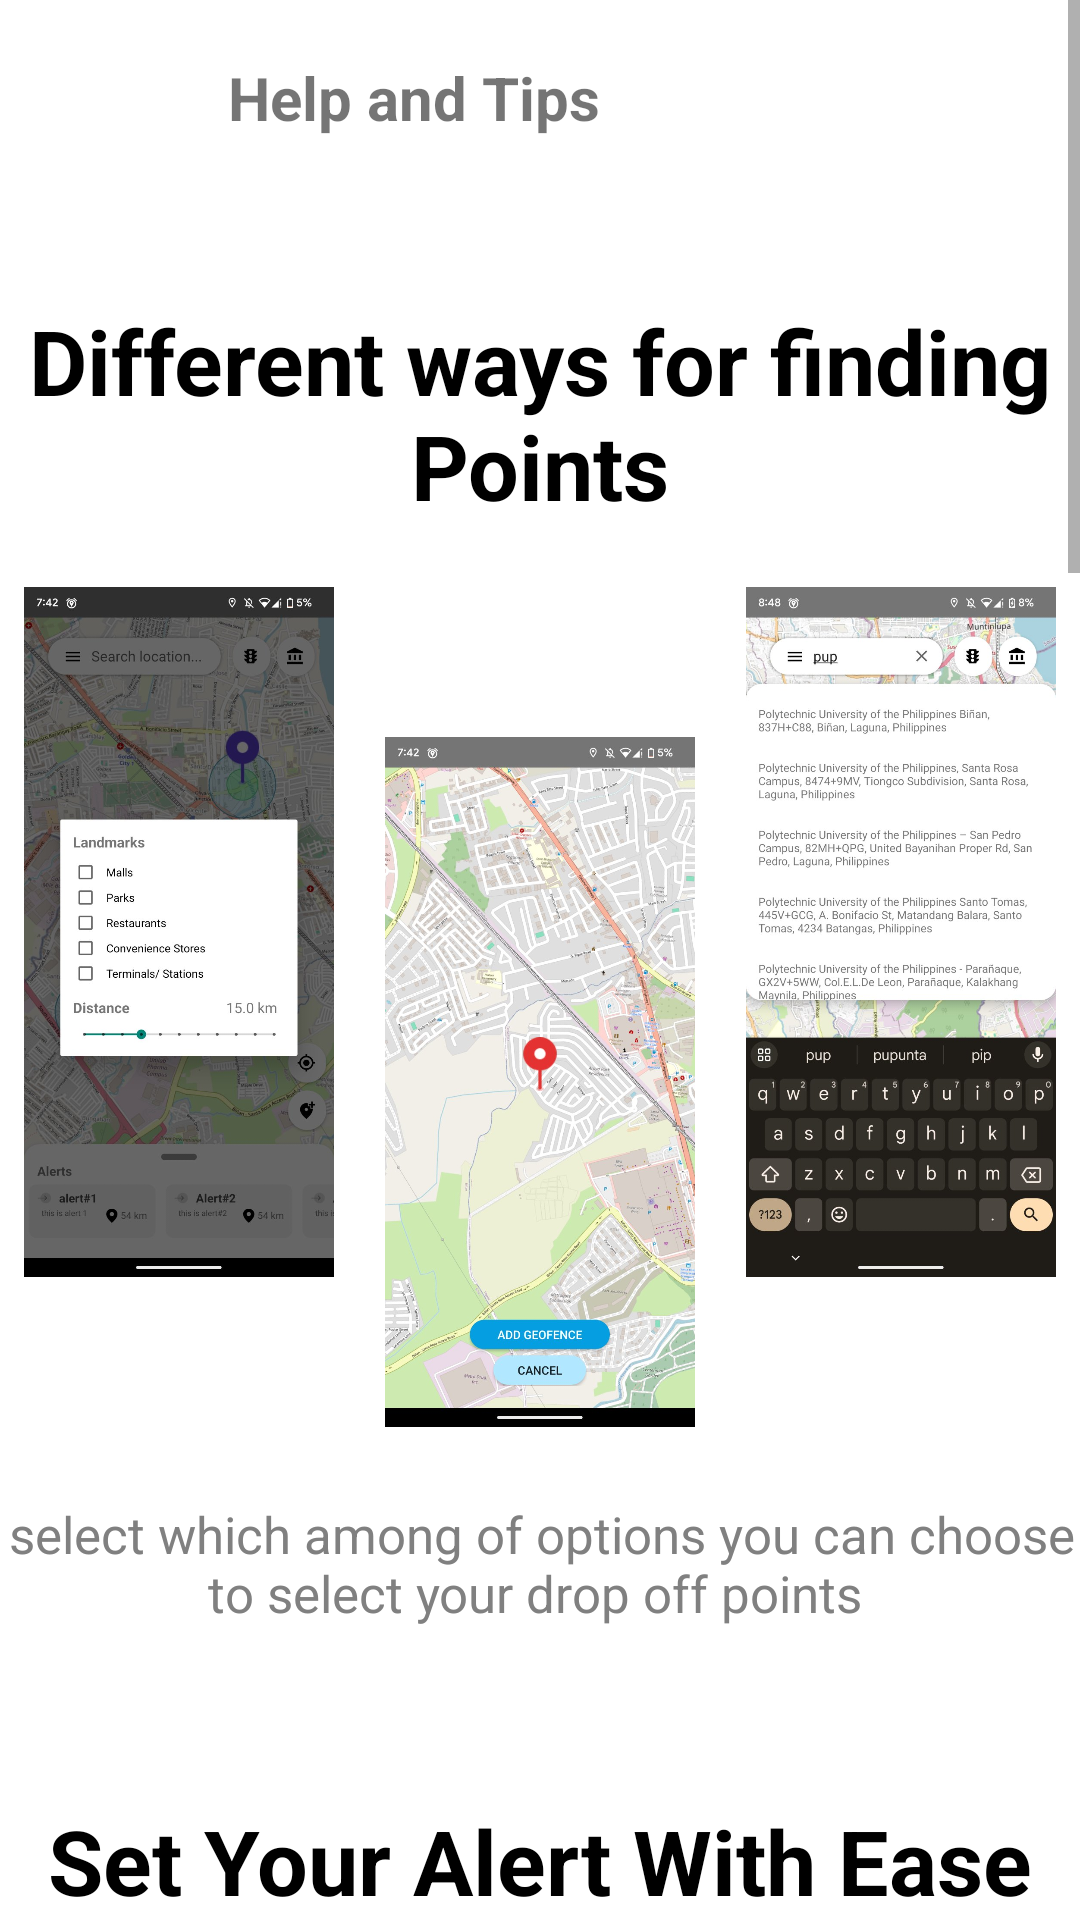

Android layout source for this screen:
<!-- AndroidManifest.xml: application theme Theme.GeoDes_Mobile -->
<!-- res/layout/fragments_help.xml -->
<?xml version="1.0" encoding="utf-8"?>
<androidx.drawerlayout.widget.DrawerLayout xmlns:android="http://schemas.android.com/apk/res/android"
    xmlns:app="http://schemas.android.com/apk/res-auto"
    xmlns:tools="http://schemas.android.com/tools"
    android:layout_width="match_parent"
    android:layout_height="match_parent"
    android:id="@+id/fragment_container"
    android:background="@color/white">


    <ScrollView
        android:layout_width="match_parent"
        android:layout_height="match_parent">

    <androidx.constraintlayout.widget.ConstraintLayout
        android:layout_width="match_parent"
        android:layout_height="match_parent"
        android:scrollbars="vertical">

        <ImageButton
            android:id="@+id/menu_button"
            android:layout_width="60dp"
            android:layout_height="20dp"
            android:layout_gravity="start"
            android:layout_marginTop="24dp"
            android:background="?android:attr/selectableItemBackground"
            android:contentDescription="Menu"
            android:src="@drawable/menu_ic"
            app:layout_constraintEnd_toEndOf="parent"
            app:layout_constraintHorizontal_bias="0.045"
            app:layout_constraintStart_toStartOf="parent"
            app:layout_constraintTop_toTopOf="parent" />


        <TextView
            android:id="@+id/title"
            android:layout_width="wrap_content"
            android:layout_height="wrap_content"
            android:layout_marginStart="76dp"
            android:layout_marginTop="19dp"
            android:text="Help and Tips"
            android:textSize="20dp"
            android:textStyle="bold"
            app:layout_constraintStart_toStartOf="parent"
            app:layout_constraintTop_toTopOf="parent" />


        <TextView
            android:id="@+id/textView4"
            android:layout_width="wrap_content"
            android:layout_height="wrap_content"
            android:layout_marginTop="100dp"
            android:text="Different ways for finding Points"
            android:textAlignment="center"
            android:textColor="@color/black"
            android:textSize="30dp"
            android:textStyle="bold"
            app:layout_constraintStart_toStartOf="parent"
            app:layout_constraintTop_toTopOf="parent" />


        <LinearLayout
            android:id="@+id/linearLayout"
            android:layout_width="match_parent"
            android:layout_height="match_parent"
            android:layout_marginTop="-30dp"
            android:gravity="center_horizontal"
            app:layout_constraintTop_toBottomOf="@+id/textView4">

            <ImageView
                android:id="@+id/landmarks"
                android:layout_width="130dp"
                android:layout_height="230dp"
                android:layout_marginTop="50dp"
                app:layout_constraintStart_toStartOf="parent"
                app:layout_constraintTop_toTopOf="parent"
                app:srcCompat="@drawable/landmarks" />

            <ImageView
                android:id="@+id/crosshair"
                android:layout_width="130dp"
                android:layout_height="230dp"
                android:layout_marginLeft="-10dp"
                android:layout_marginTop="100dp"
                android:layout_marginRight="-10dp"
                app:layout_constraintStart_toEndOf="@+id/imageView13"
                app:layout_constraintTop_toTopOf="parent"
                app:srcCompat="@drawable/crosshair" />

            <ImageView
                android:id="@+id/search"
                android:layout_width="130dp"
                android:layout_height="230dp"
                android:layout_marginTop="50dp"
                app:layout_constraintStart_toEndOf="@+id/imageView13"
                app:layout_constraintTop_toTopOf="parent"
                app:srcCompat="@drawable/search_for" />


        </LinearLayout>

        <TextView
            android:id="@+id/textView5"
            android:layout_width="368dp"
            android:layout_height="46dp"
            android:layout_marginTop="500dp"
            android:text="select which among of options you can choose to select your drop off points "
            android:textAlignment="center"
            android:textColor="#808080"
            android:textSize="17dp"

            app:layout_constraintEnd_toEndOf="parent"
            app:layout_constraintStart_toStartOf="parent"
            app:layout_constraintTop_toTopOf="parent" />


        <TextView
            android:id="@+id/textView7"
            android:layout_width="wrap_content"
            android:layout_height="wrap_content"
            android:layout_marginTop="600dp"
            android:text="Set Your Alert With Ease"
            android:textAlignment="center"
            android:textColor="@color/black"
            android:textSize="30dp"
            android:textStyle="bold"
            app:layout_constraintEnd_toEndOf="parent"
            app:layout_constraintStart_toStartOf="parent"
            app:layout_constraintTop_toTopOf="parent" />

        <LinearLayout
            android:layout_width="match_parent"
            android:layout_height="match_parent"
            android:layout_marginTop="400dp"
            android:gravity="center_horizontal"
            app:layout_constraintTop_toTopOf="@+id/linearLayout">



            <ImageView
                android:id="@+id/imageView15"
                android:layout_width="160dp"
                android:layout_height="290dp"
                android:layout_marginTop="136dp"
                app:layout_constraintStart_toEndOf="@+id/imageView13"
                app:layout_constraintTop_toTopOf="parent"
                app:srcCompat="@drawable/drop_radius" />


        </LinearLayout>

        <TextView
            android:id="@+id/textView8"
            android:layout_width="366dp"
            android:layout_height="81dp"
            android:layout_marginTop="1000dp"
            android:text="Dropping a geofence on a selected schedule would generate a bottom sheet that will require necessary informations upon setup"
            android:textAlignment="center"
            android:textColor="#808080"
            android:textSize="17dp"

            app:layout_constraintEnd_toEndOf="parent"
            app:layout_constraintStart_toStartOf="parent"
            app:layout_constraintTop_toTopOf="parent" />

        <TextView
            android:id="@+id/textView10"
            android:layout_width="wrap_content"
            android:layout_height="wrap_content"
            android:layout_marginTop="1110dp"
            android:text="Check All Saved Alerts"
            android:textAlignment="center"
            android:textColor="@color/black"
            android:textSize="30dp"
            android:textStyle="bold"
            app:layout_constraintEnd_toEndOf="parent"
            app:layout_constraintStart_toStartOf="parent"
            app:layout_constraintTop_toTopOf="parent" />


        <LinearLayout
            android:layout_width="match_parent"
            android:layout_height="match_parent"
            android:layout_marginTop="900dp"
            android:gravity="center_horizontal"
            app:layout_constraintTop_toTopOf="@+id/linearLayout">



            <ImageView
                android:id="@+id/imageView16"
                android:layout_width="160dp"
                android:layout_height="290dp"
                android:layout_marginTop="136dp"
                app:layout_constraintStart_toEndOf="@+id/imageView13"
                app:layout_constraintTop_toTopOf="parent"
                app:srcCompat="@drawable/added_alerts" />


        </LinearLayout>

        <TextView
            android:id="@+id/textView20"
            android:layout_width="364dp"
            android:layout_height="94dp"
            android:layout_marginTop="1500dp"
            android:text="All your saved alerts will be displayed on the alerts section giving you option to turn it on or off and enabling the possibilities for simultaneous geofence monitoring"
            android:textAlignment="center"
            android:textColor="#808080"
            android:textSize="17dp"

            app:layout_constraintEnd_toEndOf="parent"
            app:layout_constraintStart_toStartOf="parent"
            app:layout_constraintTop_toTopOf="parent" />




        <TextView
            android:id="@+id/textView23"
            android:layout_width="wrap_content"
            android:layout_height="wrap_content"
            android:layout_marginTop="1620dp"
            android:text="Schedule Your Alerts"
            android:textAlignment="center"
            android:textColor="@color/black"
            android:textSize="30dp"
            android:textStyle="bold"
            app:layout_constraintEnd_toEndOf="parent"
            app:layout_constraintStart_toStartOf="parent"
            app:layout_constraintTop_toTopOf="parent" />


        <LinearLayout
            android:layout_width="match_parent"
            android:layout_height="match_parent"
            android:layout_marginTop="1520dp"
            android:gravity="center_horizontal"
            app:layout_constraintTop_toTopOf="@+id/linearLayout">



            <ImageView
                android:id="@+id/imageView140"
                android:layout_width="160dp"
                android:layout_height="290dp"
                android:layout_marginTop="50dp"
                app:layout_constraintStart_toEndOf="@+id/imageView13"
                app:layout_constraintTop_toTopOf="parent"
                app:srcCompat="@drawable/schedule_alert" />


            <ImageView
                android:id="@+id/imageView141"
                android:layout_width="160dp"
                android:layout_height="290dp"
                android:layout_marginTop="50dp"
                app:layout_constraintStart_toEndOf="@+id/imageView13"
                app:layout_constraintTop_toTopOf="parent"
                app:srcCompat="@drawable/dashboard" />


        </LinearLayout>

        <TextView
            android:id="@+id/textView21"
            android:layout_width="364dp"
            android:layout_height="94dp"
            android:layout_marginTop="2050dp"
            android:text="You can Schedule your added alerts and later view both all the enabled alerts and scheduled alerts on your map dashboard "
            android:textAlignment="center"
            android:textColor="#808080"
            android:textSize="17dp"
            app:layout_constraintEnd_toEndOf="parent"
            app:layout_constraintStart_toStartOf="parent"
            app:layout_constraintTop_toTopOf="parent" />






    </androidx.constraintlayout.widget.ConstraintLayout>




    </ScrollView>

</androidx.drawerlayout.widget.DrawerLayout>
<!-- resources referenced by this layout -->
<resources>
  <color name="black">#FF000000</color>
  <color name="white">#FFFFFFFF</color>
  <!-- drawable added_alerts: jpg bitmap (drawable, 53285 bytes) -->
  <!-- drawable crosshair: jpg bitmap (drawable, 206751 bytes) -->
  <!-- drawable dashboard: jpg bitmap (drawable, 219384 bytes) -->
  <!-- drawable drop_radius: jpg bitmap (drawable, 129696 bytes) -->
  <!-- drawable landmarks: jpg bitmap (drawable, 127760 bytes) -->
  <!-- drawable schedule_alert: jpg bitmap (drawable, 33709 bytes) -->
  <!-- drawable search_for: jpg bitmap (drawable, 148611 bytes) -->
  <style name="Theme.GeoDes_Mobile" parent="Base.Theme.GeoDes_Mobile" />
  <style name="Base.Theme.GeoDes_Mobile" parent="Theme.AppCompat.Light.NoActionBar">
          
          
          <item name="android:textSize">18sp</item>
  
      </style>
</resources>
